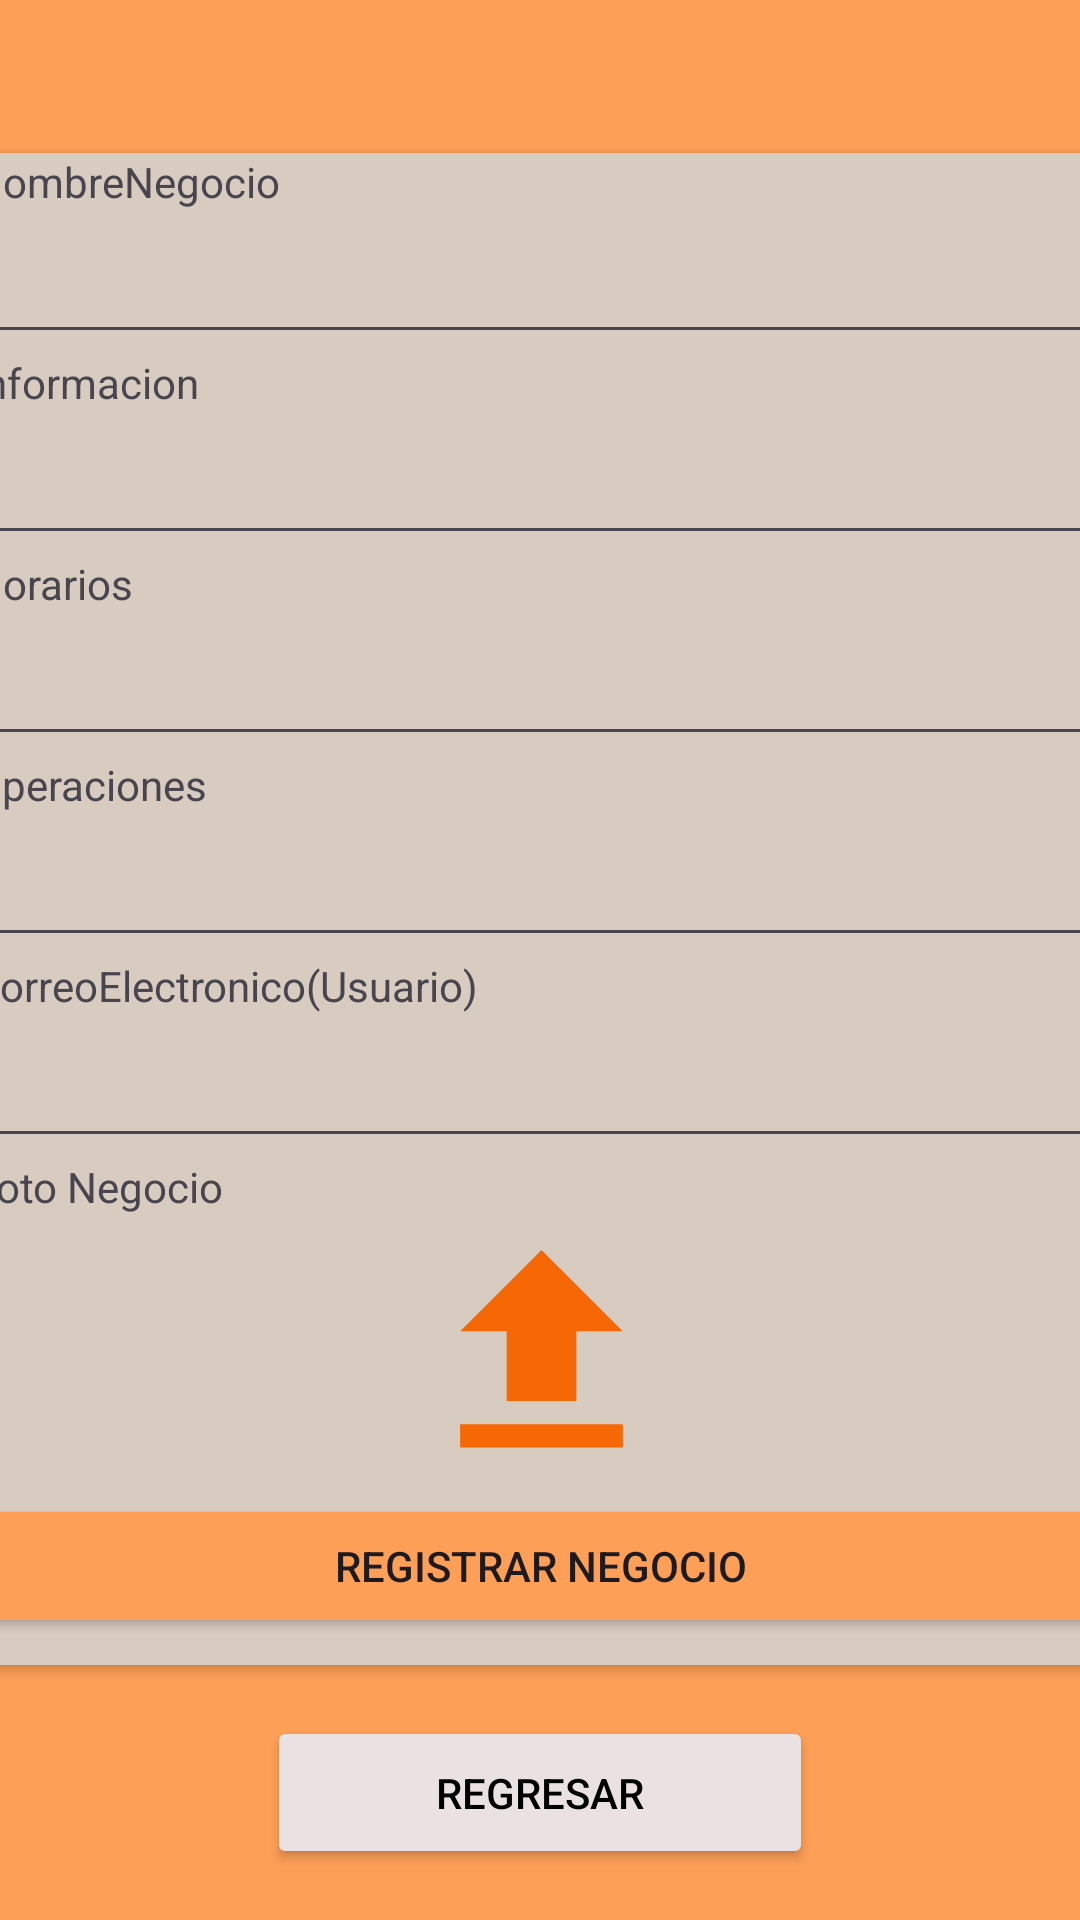

This screen was rendered from an Android layout file. Write that file and the resources it references.
<!-- AndroidManifest.xml: application theme Theme.VeciBox -->
<!-- res/layout/activity_registro_cvactivity.xml -->
<?xml version="1.0" encoding="utf-8"?>
<androidx.constraintlayout.widget.ConstraintLayout xmlns:android="http://schemas.android.com/apk/res/android"
    xmlns:app="http://schemas.android.com/apk/res-auto"
    xmlns:tools="http://schemas.android.com/tools"
    android:layout_width="match_parent"
    android:layout_height="match_parent"
    android:background="#FD9F57"
    tools:context=".Negocio.RegistroCVActivity">

    <TextView
        android:id="@+id/textView11"
        android:layout_width="264dp"
        android:layout_height="102dp"
        app:layout_constraintBottom_toTopOf="@+id/cardView4"
        app:layout_constraintEnd_toEndOf="parent"
        app:layout_constraintStart_toStartOf="parent"
        app:layout_constraintTop_toTopOf="parent" />

    <androidx.cardview.widget.CardView
        android:id="@+id/cardView4"
        android:layout_width="379dp"
        android:layout_height="504dp"
        android:layout_marginStart="16dp"
        android:layout_marginTop="16dp"
        android:layout_marginEnd="16dp"
        android:layout_marginBottom="50dp"
        android:backgroundTint="#D8CCC0"
        app:cardCornerRadius="8dp"
        app:layout_constraintBottom_toBottomOf="parent"
        app:layout_constraintEnd_toEndOf="parent"
        app:layout_constraintStart_toStartOf="parent"
        app:layout_constraintTop_toTopOf="parent">

        <LinearLayout
            android:layout_width="match_parent"
            android:layout_height="match_parent"
            android:orientation="vertical">

            <TextView
                android:id="@+id/textView12"
                android:layout_width="match_parent"
                android:layout_height="wrap_content"
                android:text="NombreNegocio" />

            <EditText
                android:id="@+id/nombreN"
                android:layout_width="match_parent"
                android:layout_height="wrap_content"
                android:autofillHints=""
                android:ems="10"
                android:inputType="text"
                android:minHeight="48dp"
                tools:ignore="SpeakableTextPresentCheck" />

            <TextView
                android:id="@+id/textView13"
                android:layout_width="match_parent"
                android:layout_height="wrap_content"
                android:text="Informacion" />

            <EditText
                android:id="@+id/InfoN"
                android:layout_width="match_parent"
                android:layout_height="wrap_content"
                android:ems="10"
                android:inputType="text"
                android:minHeight="48dp"
                tools:ignore="LabelFor,SpeakableTextPresentCheck" />

            <TextView
                android:id="@+id/textView14"
                android:layout_width="match_parent"
                android:layout_height="wrap_content"
                android:text="Horarios" />

            <EditText
                android:id="@+id/HorarioN"
                android:layout_width="match_parent"
                android:layout_height="wrap_content"
                android:autofillHints=""
                android:ems="10"
                android:inputType="text"
                android:minHeight="48dp"
                tools:ignore="LabelFor,SpeakableTextPresentCheck" />

            <TextView
                android:id="@+id/textView15"
                android:layout_width="match_parent"
                android:layout_height="wrap_content"
                android:text="Operaciones" />

            <EditText
                android:id="@+id/OpeN"
                android:layout_width="match_parent"
                android:layout_height="wrap_content"
                android:autofillHints=""
                android:ems="10"
                android:inputType="text"
                android:minHeight="48dp"
                tools:ignore="LabelFor,SpeakableTextPresentCheck" />

            <TextView
                android:id="@+id/textView17"
                android:layout_width="match_parent"
                android:layout_height="wrap_content"
                android:text="CorreoElectronico(Usuario)" />

            <EditText
                android:id="@+id/gmailN"
                android:layout_width="match_parent"
                android:layout_height="wrap_content"
                android:ems="10"
                android:inputType="textEmailAddress"
                android:minHeight="48dp"
                tools:ignore="SpeakableTextPresentCheck" />

            <TextView
                android:id="@+id/textView16"
                android:layout_width="match_parent"
                android:layout_height="wrap_content"
                android:text="Foto Negocio" />

            <ImageView
                android:id="@+id/imageN"
                android:layout_width="match_parent"
                android:layout_height="93dp"
                android:contentDescription="TODO"
                android:src="@drawable/baseline_upload_24" />

            <Button
                android:id="@+id/btn_añadir"
                android:layout_width="match_parent"
                android:layout_height="wrap_content"
                android:backgroundTint="#FD9F57"
                android:text="Registrar Negocio" />
        </LinearLayout>

    </androidx.cardview.widget.CardView>

    <Button
        android:id="@+id/btn_regresar"
        android:layout_width="182dp"
        android:layout_height="51dp"
        android:backgroundTint="#EAE2E2"
        android:text="Regresar"
        android:textColor="#000000"
        app:layout_constraintBottom_toBottomOf="parent"
        app:layout_constraintEnd_toEndOf="parent"
        app:layout_constraintStart_toStartOf="parent"
        app:layout_constraintTop_toBottomOf="@+id/cardView4" />

</androidx.constraintlayout.widget.ConstraintLayout>
<!-- resources referenced by this layout -->
<resources>
  <!-- drawable baseline_upload_24 (drawable) -->
  <vector android:height="24dp" android:tint="#F66806"
      android:viewportHeight="24" android:viewportWidth="24"
      android:width="24dp" xmlns:android="http://schemas.android.com/apk/res/android">
      <path android:fillColor="@android:color/white" android:pathData="M5,20h14v-2H5V20zM5,10h4v6h6v-6h4l-7,-7L5,10z"/>
  </vector>
  <style name="Theme.VeciBox" parent="Base.Theme.VeciBox" />
  <style name="Base.Theme.VeciBox" parent="Theme.Material3.DayNight.NoActionBar">
          
          
      </style>
</resources>
